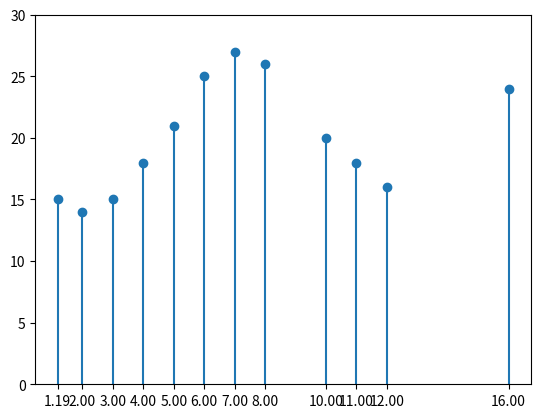

Reproduce this figure in Python.
import matplotlib.pyplot as plt
import numpy as np
from matplotlib import collections as matcoll

x = [1.189,2,3,4,5,6,7,8,16,10,11,12]
y = [15,14,15,18,21,25,27,26,24,20,18,16]

lines = []
for i in range(len(x)):
    pair=[(x[i],0), (x[i], y[i])]
    lines.append(pair)

linecoll = matcoll.LineCollection(lines)
fig, ax = plt.subplots()
ax.add_collection(linecoll)

plt.scatter(x,y)

plt.xticks(x)
plt.ylim(0,30)

plt.show()
